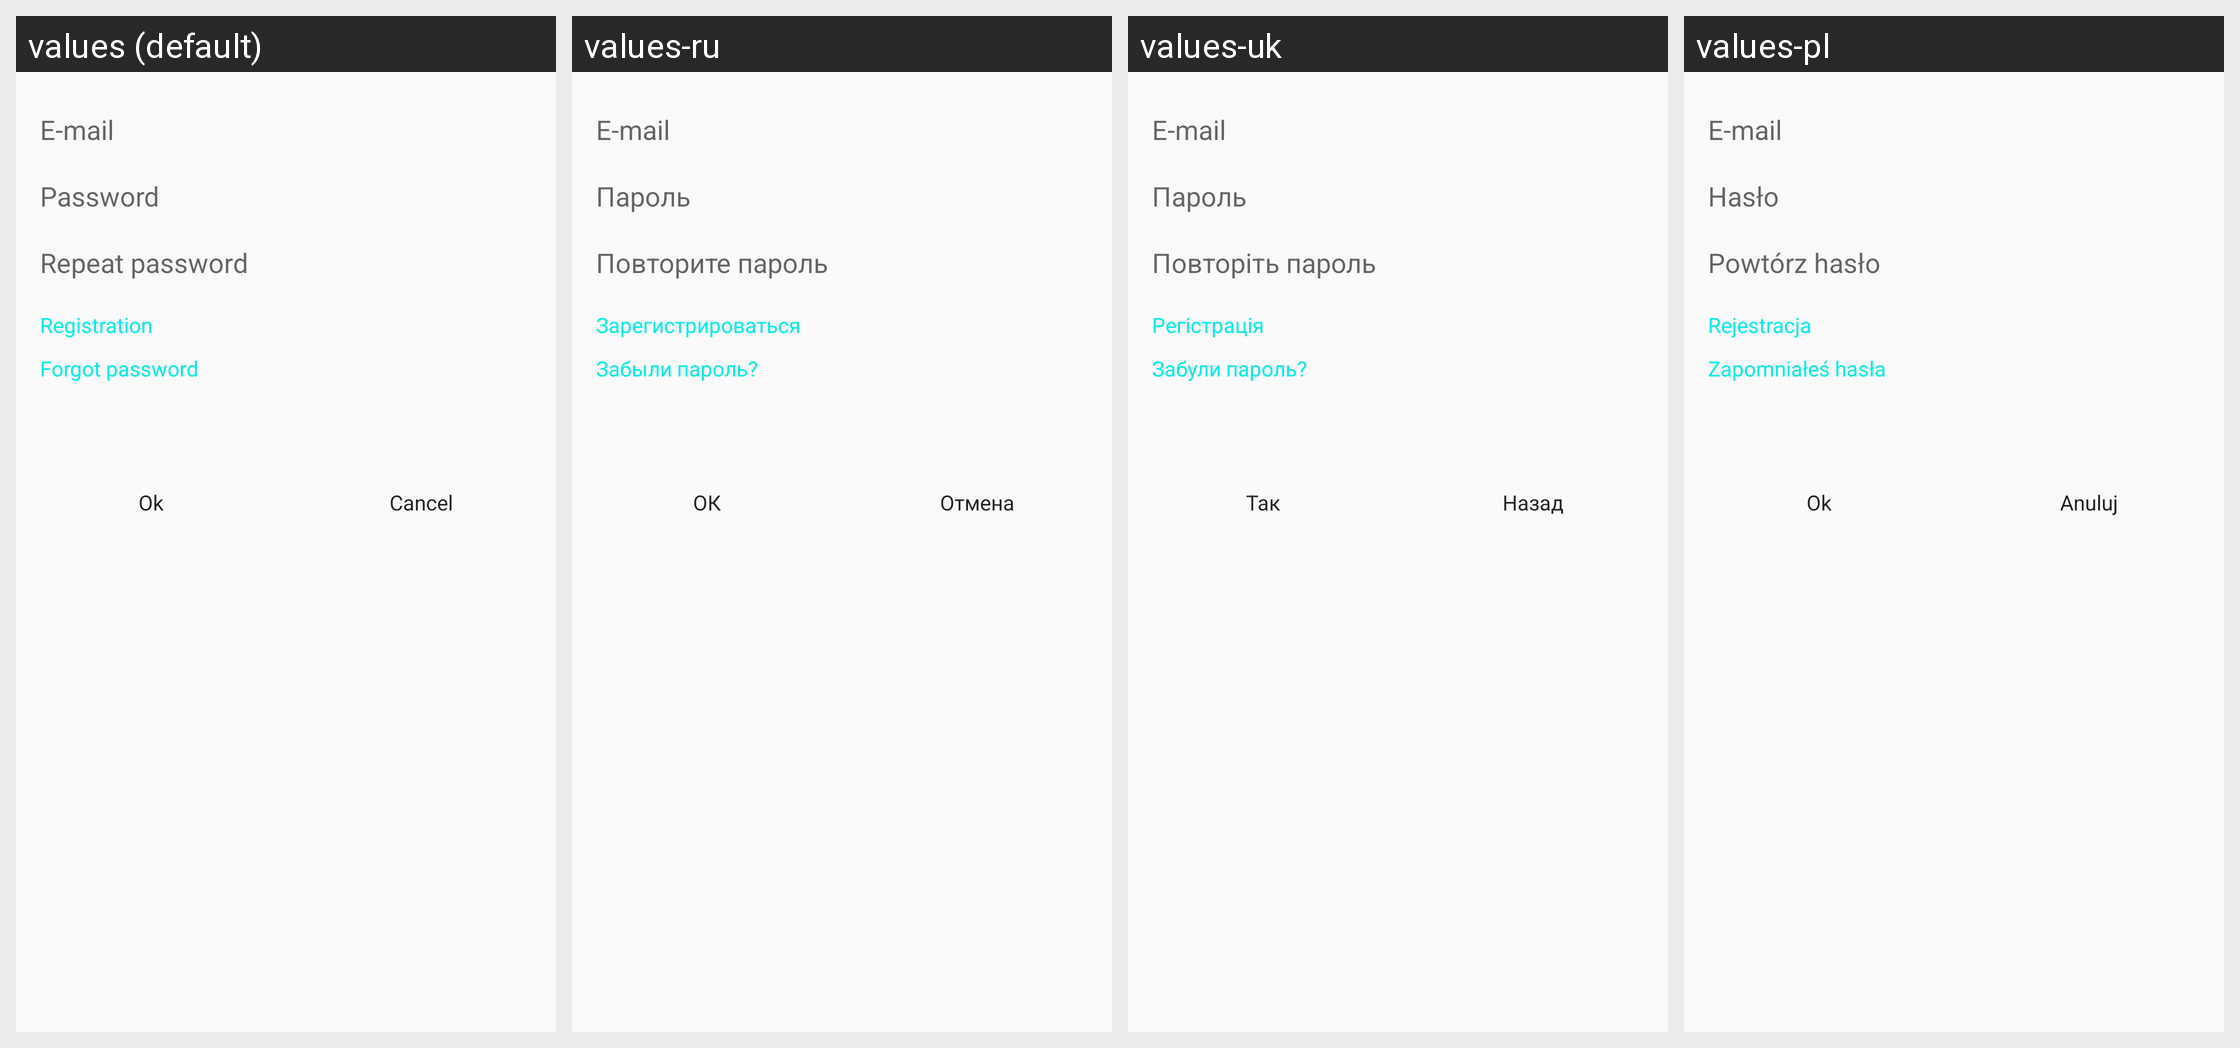

For this localized Android screen grid, give each drawn string resource with its value in every locale shown.
Android screen res/layout/fragment_registration.xml rendered under 4 locales, left to right: values (default), values-ru, values-uk, values-pl. Device: Nexus 5 (rendered at 1080×1920; each locale shown at half size, 540×960, under a caption strip naming it); theme AppTheme.
Other locales in the repository, not shown: values-de, values-es, values-fr, values-nl, values-no, values-pt, values-sv, values-tr.
Strings drawn on this screen, with the default value and each locale's value (text and hints the layout hard-codes, and strings that could not be matched under every locale, appear in the picture but are not listed):

hint_login
  values: E-mail
  values-ru: E-mail
  values-uk: E-mail
  values-pl: E-mail

hint_password
  values: Password
  values-ru: Пароль
  values-uk: Пароль
  values-pl: Hasło

hint_password_repeat
  values: Repeat password
  values-ru: Повторите пароль
  values-uk: Повторіть пароль
  values-pl: Powtórz hasło

registration_btn_register
  values: Registration
  values-ru: Зарегистрироваться
  values-uk: Регістрація
  values-pl: Rejestracja

registration_btn_forgot_password
  values: Forgot password
  values-ru: Забыли пароль?
  values-uk: Забули пароль?
  values-pl: Zapomniałeś hasła

registration_btn_ok
  values: Ok
  values-ru: ОК
  values-uk: Так
  values-pl: Ok

registration_btn_cancel
  values: Cancel
  values-ru: Отмена
  values-uk: Назад
  values-pl: Anuluj
